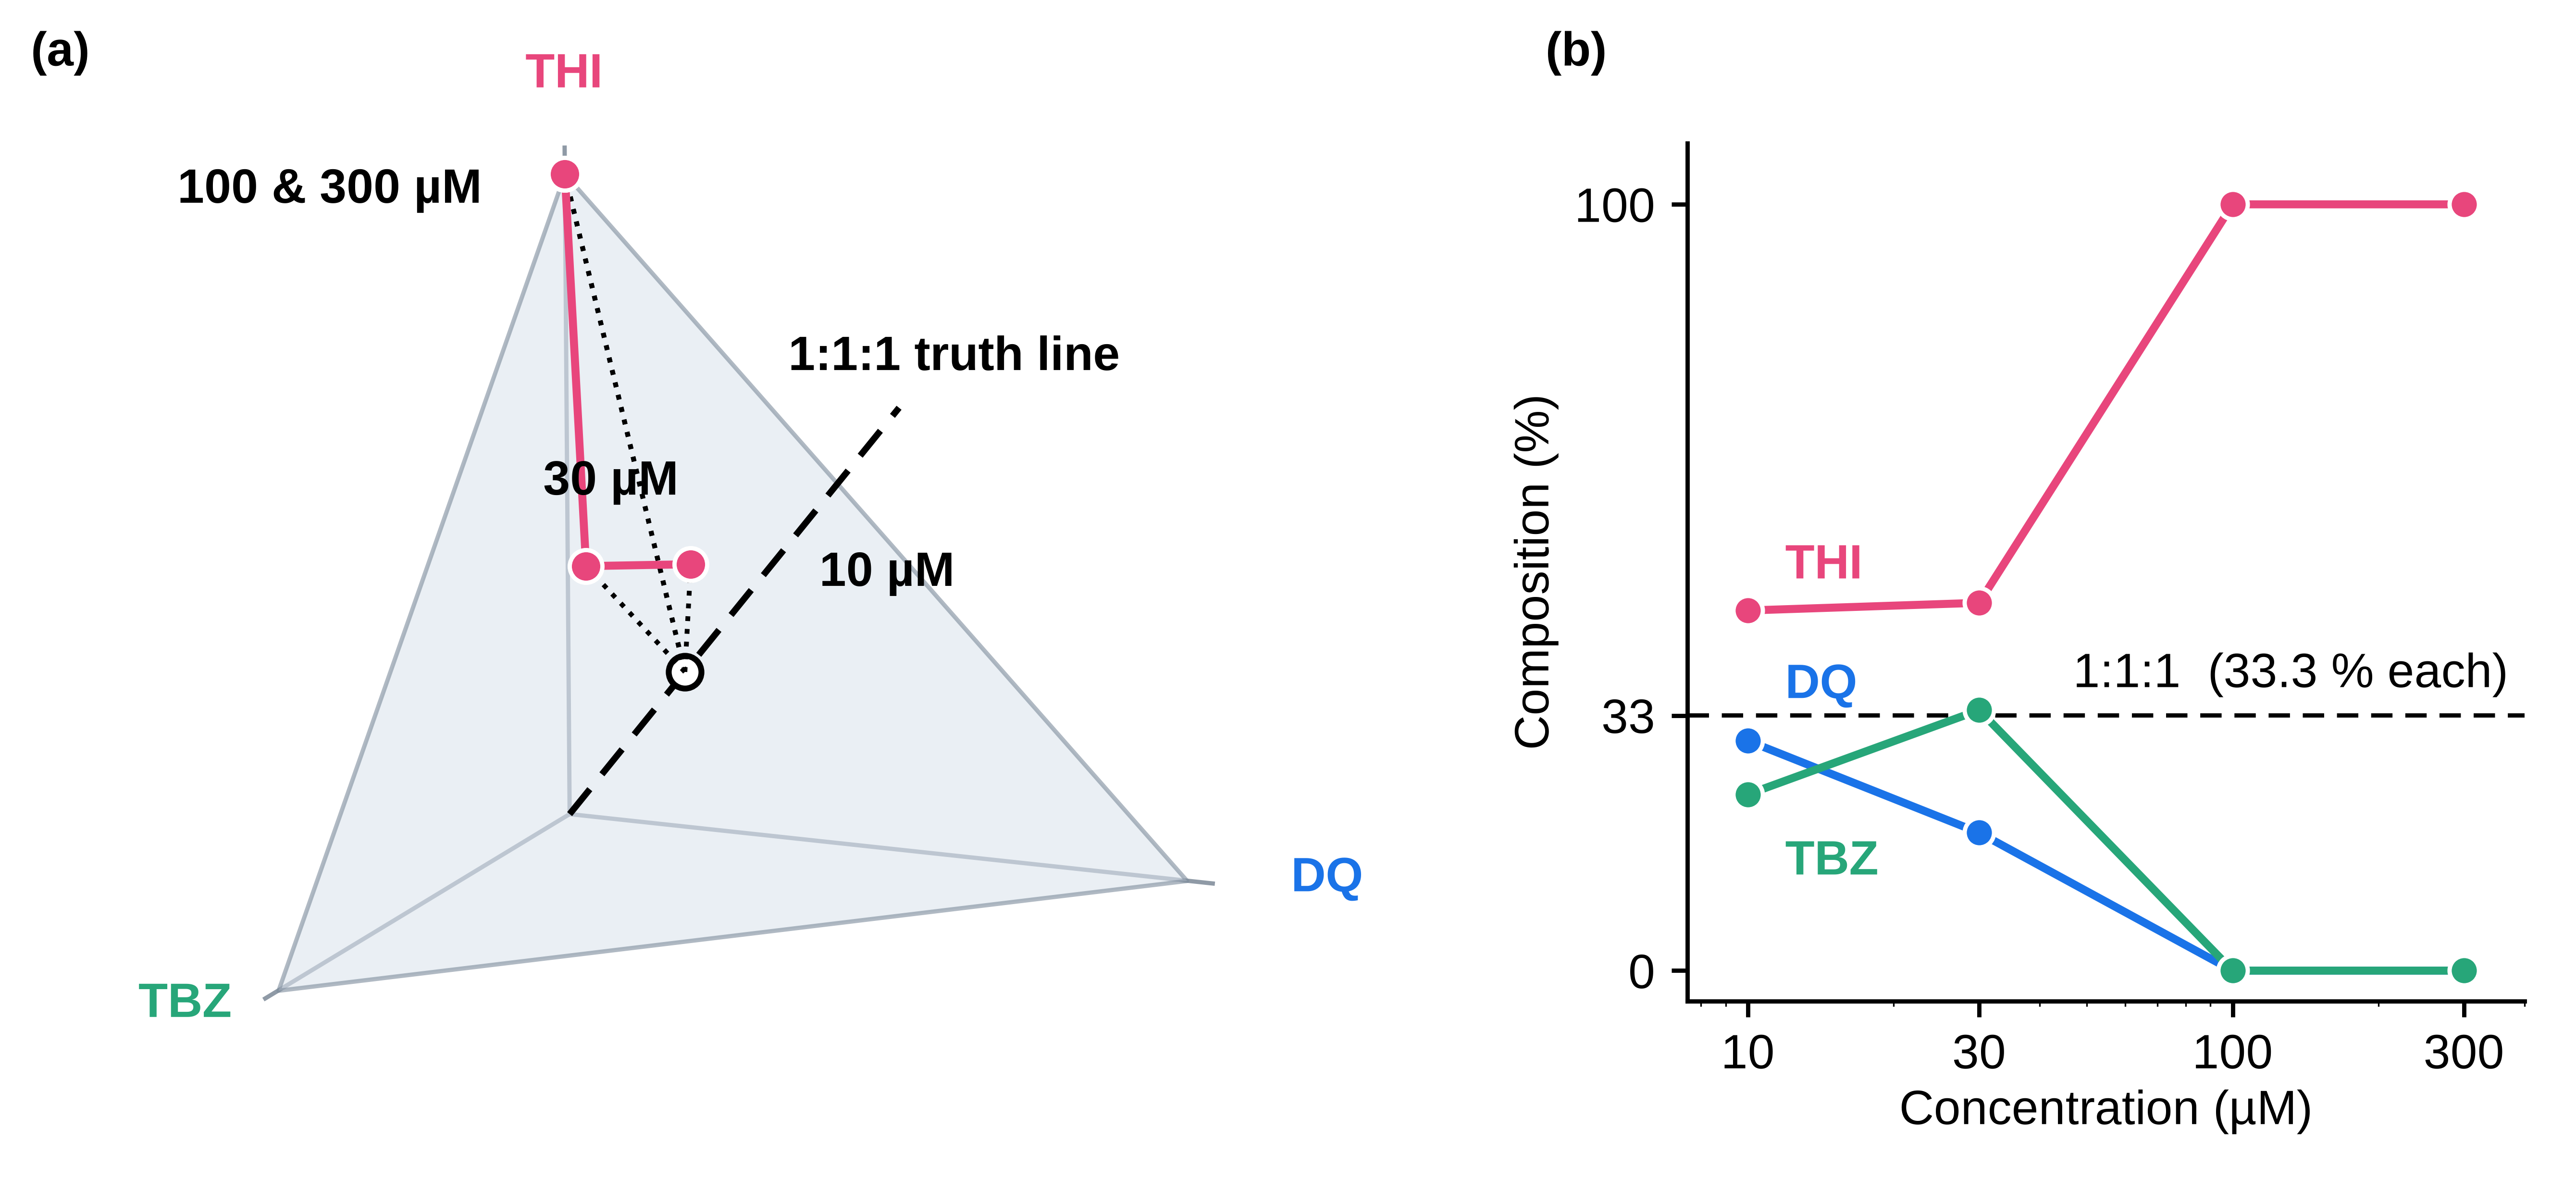

Write the Python code that produced this figure.
"""Figure 2 — where the measured composition lands relative to the 1:1:1 truth line.

The stacked-bar version answers "what fraction", not "how far off". A composition is a
point in DQ/TBZ/THI space and the dispensed 1:1:1 truth is a LINE through it (the ray
x = y = z). Every normalised composition projects onto that ray at the centroid, so the
dotted drop-line from each point IS its perpendicular distance to the truth line, and
theta is the angle it subtends. 54.7 deg — one pure compound — is the geometric maximum.

House style: Arial 18 pt throughout, black text, vertex colours and the THI-top /
TBZ-left / DQ-right orientation matched to the ternary panels of the composite figure.

Edit DATA below to point at the real per-map numbers.
Run:  python paper_figures/fig2_simplex_drift.py
"""
import math
from pathlib import Path

import numpy as np
import matplotlib
matplotlib.use("Agg")
import matplotlib.pyplot as plt
from mpl_toolkits.mplot3d.art3d import Poly3DCollection

OUT = Path(__file__).resolve().parent
DQ, TBZ, THI = "#1a73e8", "#27a679", "#e8467c"
INK, AXIS, PLANE = "#000000", "#8f9aa6", "#dde5ee"
PT = 18                                                  # one type size, everywhere

# concentration (uM) -> composition percentages (DQ, TBZ, THI)
DATA = [(10, (30, 23, 47)), (30, (18, 34, 48)), (100, (0, 0, 100)), (300, (0, 0, 100))]

plt.rcParams.update({
    "font.family": "sans-serif",
    "font.sans-serif": ["Arial", "Liberation Sans", "Helvetica", "DejaVu Sans"],
    "font.size": PT, "axes.linewidth": 1.6, "text.color": INK, "axes.labelcolor": INK,
    "xtick.color": INK, "ytick.color": INK, "xtick.labelsize": PT, "ytick.labelsize": PT,
    "xtick.major.width": 1.6, "ytick.major.width": 1.6, "savefig.facecolor": "white",
})

P = np.array([np.array(c, float) / sum(c) for _, c in DATA])
conc = np.array([c for c, _ in DATA], float)
T = np.array([1.0, 1.0, 1.0]) / math.sqrt(3.0)          # the 1:1:1 direction
truth = np.array([1.0, 1.0, 1.0]) / 3.0                 # where it pierces the simplex
theta = np.degrees(np.arccos(np.clip(P @ T / np.linalg.norm(P, axis=1), -1, 1)))
dist = np.linalg.norm(P - truth, axis=1)

fig = plt.figure(figsize=(13.4, 6.2))
gs = fig.add_gridspec(1, 2, width_ratios=[1.35, 1], left=0.0, right=0.965,
                      top=0.93, bottom=0.16, wspace=0.16)

# ------------------------------------------------------------------ a  3-D simplex
ax = fig.add_subplot(gs[0], projection="3d", computed_zorder=False)
ax.view_init(elev=13, azim=22)
ax.set_axis_off()
ax.set_xlim(0, 1); ax.set_ylim(0, 1); ax.set_zlim(0, 1)
ax.set_box_aspect((1, 1, 1), zoom=1.16)
ax.set_position([0.01, 0.06, 0.55, 0.86])

# plotted axes are (TBZ, DQ, THI) so the triangle reads TBZ left / DQ right / THI up,
# matching the ternary panels; every quantity below is permutation-invariant.
Q = P[:, [1, 0, 2]]
VERT = (((1, 0, 0), "TBZ", TBZ, (0.10, 0.0, 0.02), "right"),
        ((0, 1, 0), "DQ", DQ, (0.0, 0.12, 0.02), "left"),
        ((0, 0, 1), "THI", THI, (0.0, 0.0, 0.11), "center"))
for v, lab, col, off, ha in VERT:
    v = np.array(v, float)
    ax.plot(*np.array([[0, 0, 0], v * 1.04]).T, color=AXIS, lw=1.6, zorder=1)
    ax.text(*(v * 1.04 + np.array(off)), lab, color=col, fontsize=PT, weight="bold",
            ha=ha, va="center", zorder=12)

ax.add_collection3d(Poly3DCollection([[(1, 0, 0), (0, 1, 0), (0, 0, 1)]],
                                     facecolor=PLANE, alpha=0.6, zorder=2,
                                     edgecolor="#7c8b9b", linewidths=1.6))

tt = np.linspace(0, 0.86, 2)                             # the 1:1:1 truth line
ax.plot(tt, tt, tt, ls=(0, (5, 3)), color=INK, lw=2.4, zorder=6)
ax.scatter(*truth, s=150, facecolor="white", edgecolor=INK, linewidths=2.2, zorder=7)
ax.text(0.98, 0.98, 0.94, "1:1:1 truth line", color=INK, fontsize=PT, weight="bold",
        ha="center", zorder=12)

for q in Q:                                              # perpendicular offsets
    ax.plot(*np.array([truth, q]).T, ls=":", color=INK, lw=1.8, zorder=8)
ax.plot(Q[:, 0], Q[:, 1], Q[:, 2], color=THI, lw=3.0, zorder=9)
ax.scatter(Q[:, 0], Q[:, 1], Q[:, 2], s=150, color=THI, edgecolor="white",
           linewidths=1.6, depthshade=False, zorder=10)

LAB = {10: ("10 µM", (-0.06, 0.18, -0.03), "left"),
       30: ("30 µM", (0.0, 0.04, 0.11), "center"),
       100: ("100 & 300 µM", (0.30, 0.0, 0.0), "right")}
for (c, _), q in zip(DATA, Q):
    if c in LAB:
        lab, d, ha = LAB[c]
        ax.text(q[0] + d[0], q[1] + d[1], q[2] + d[2], lab, color=INK, fontsize=PT,
                weight="bold", ha=ha, zorder=12)

fig.text(0.012, 0.945, "(a)", fontsize=PT, weight="bold", color=INK)

# ------------------------------------------- b  the three shares against 33.3 %
ax2 = fig.add_subplot(gs[1])
ax2.set_position([0.655, 0.16, 0.325, 0.72])
ax2.axhline(100 / 3, ls=(0, (5, 3)), color=INK, lw=1.6)
ax2.text(370, 37, "1:1:1  (33.3 % each)", fontsize=PT, color=INK, ha="right")
for j, (lab, col, dy) in enumerate((("DQ", DQ, 16), ("TBZ", TBZ, -30), ("THI", THI, 12))):
    y = np.array([c[j] for _, c in DATA], float)
    ax2.plot(conc, y, color=col, lw=3.0, marker="o", ms=11, mec="white", mew=1.6,
             zorder=5, clip_on=False)
    ax2.annotate(lab, (conc[0], y[0]), textcoords="offset points", xytext=(14, dy),
                 ha="left", fontsize=PT, weight="bold", color=col)
ax2.set_xscale("log")
ax2.set_xlim(7.5, 400); ax2.set_ylim(-4, 108)
ax2.set_xticks([10, 30, 100, 300]); ax2.set_xticklabels(["10", "30", "100", "300"])
ax2.set_yticks([0, 33.3, 100]); ax2.set_yticklabels(["0", "33", "100"])
ax2.set_xlabel("Concentration (µM)", fontsize=PT)
ax2.set_ylabel("Composition (%)", fontsize=PT, labelpad=6)
ax2.spines[["top", "right"]].set_visible(False)
ax2.tick_params(direction="out", length=6, width=1.6, pad=6)
fig.text(0.60, 0.945, "(b)", fontsize=PT, weight="bold", color=INK)

fig.savefig(OUT / "fig2_simplex_drift.png", dpi=400)
fig.savefig(OUT / "fig2_simplex_drift.pdf")
print("theta (deg):", np.round(theta, 1), "| distance to the truth line:", np.round(dist, 3))
